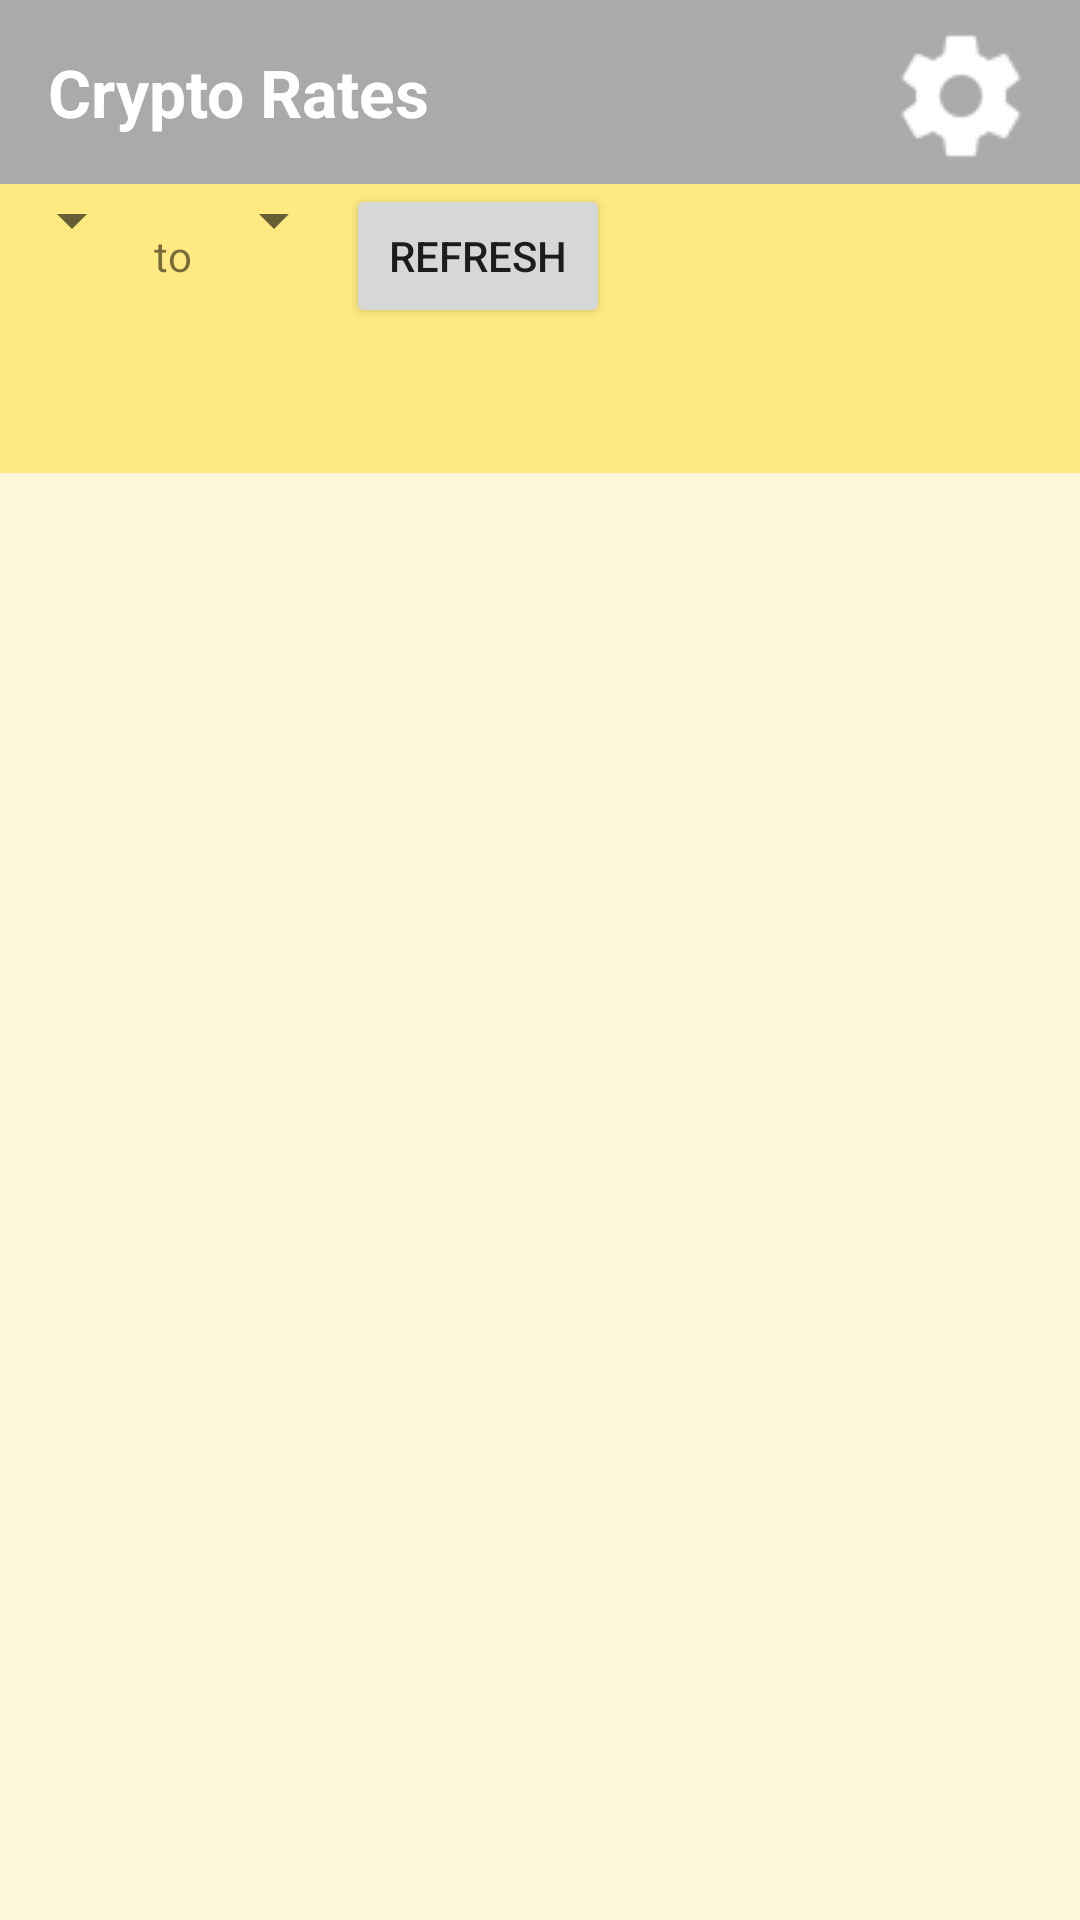

Android layout source for this screen:
<!-- AndroidManifest.xml: application theme AppTheme -->
<!-- res/layout/activity_main.xml -->
<?xml version="1.0" encoding="utf-8"?>
<android.support.constraint.ConstraintLayout xmlns:android="http://schemas.android.com/apk/res/android"
    xmlns:tools="http://schemas.android.com/tools"
    android:layout_width="match_parent"
    android:layout_height="match_parent"
    tools:context="com.alc.example.cryptorates.MainActivity">

    <LinearLayout xmlns:android="http://schemas.android.com/apk/res/android"
        android:layout_width="match_parent"
        android:layout_height="match_parent"
        android:orientation="vertical">

        <android.support.design.widget.AppBarLayout
            android:layout_width="match_parent"
            android:layout_height="wrap_content"
            android:theme="@style/AppTheme.AppBarOverlay">

            <TableRow
                android:layout_width="match_parent"
                android:layout_height="match_parent"
                android:layout_weight="1" >

                <TextView
                    android:layout_gravity="start"
                    android:layout_weight="1"
                    android:paddingBottom="@dimen/fab_margin"
                    android:paddingLeft="@dimen/fab_margin"
                    android:paddingTop="@dimen/fab_margin"
                    android:text="@string/app_name"
                    android:textAppearance="@style/TextAppearance.AppCompat.Large"
                    android:textStyle="bold"
                    android:textColor="#ffffff"
                    android:textColorHighlight="@android:color/background_light" />

                <ImageButton
                    android:layout_width="127dp"
                    android:id="@+id/settings_button"
                    android:layout_height="wrap_content"
                    android:layout_gravity="end"
                    android:layout_weight="1"
                    android:background="@android:color/transparent"
                    android:paddingRight="@dimen/fab_margin"
                    android:paddingTop="8dp"
                    android:src="@drawable/ic_setting" />
            </TableRow>

        </android.support.design.widget.AppBarLayout>
        <TableLayout
            android:layout_width="fill_parent"
            android:layout_height="wrap_content"
            android:background="#ffea82" >
            <TableRow
                android:layout_width="match_parent"
                android:layout_height="match_parent">
                <Spinner
                    android:id="@+id/base_currency_spinner"
                    android:layout_width="wrap_content"
                    android:layout_height="wrap_content" />
                <TextView
                    android:text=" to "
                    android:layout_width="wrap_content"
                    android:layout_height="wrap_content" />
                <Spinner
                    android:id="@+id/preference_currency_spinner"
                    android:layout_width="wrap_content"
                    android:layout_height="wrap_content" />
                <Button
                    android:id="@+id/refresh_button"
                    android:layout_width="wrap_content"
                    android:layout_height="wrap_content"
                    android:text="Refresh" />
            </TableRow>
            <LinearLayout xmlns:android="http://schemas.android.com/apk/res/android"
                android:layout_width="match_parent"
                android:layout_height="match_parent"
                android:orientation="horizontal">
                <TextView
                    android:id="@+id/preference_symbol"
                    android:layout_width="wrap_content"
                    android:layout_height="wrap_content"
                    android:textSize="36sp"
                    android:textColor="#78878f" />
                <TextView
                    android:id="@+id/preference_rate"
                    android:layout_width="wrap_content"
                    android:layout_height="wrap_content"
                    android:textStyle="bold"
                    android:textSize="36sp" />
                <TextView
                    android:id="@+id/test"
                    android:layout_width="wrap_content"
                    android:layout_height="wrap_content"
                    android:textSize="22sp" />
            </LinearLayout>
        </TableLayout>
        <ProgressBar
            android:id="@+id/refresh_progress"
            style="?android:attr/progressBarStyle"
            android:layout_width="match_parent"
            android:layout_height="wrap_content" />
        <ListView
            android:id="@+id/custom_list"
            android:layout_width="fill_parent"
            android:layout_height="wrap_content"
            android:dividerHeight="2dp">

        </ListView>
    </LinearLayout>
</android.support.constraint.ConstraintLayout>
<!-- resources referenced by this layout -->
<resources>
  <dimen name="fab_margin">16dp</dimen>
  <!-- drawable ic_setting: png bitmap (drawable, 1238 bytes) -->
  <string name="app_name">Crypto Rates</string>
  <style name="AppTheme.AppBarOverlay" parent="ThemeOverlay.AppCompat.Dark.ActionBar" />
  <style name="AppTheme" parent="Theme.AppCompat.Light.DarkActionBar">
          
          <item name="colorPrimary">@android:color/darker_gray</item>
          <item name="android:windowBackground">@color/color_background</item>
          <item name="colorPrimaryDark">@color/color_currency_rate</item>
          <item name="colorAccent">@color/color_currency_rate</item>
      </style>
  <color name="color_background">#fcf6db</color>
  <color name="color_currency_rate">#2b2b2b</color>
</resources>
